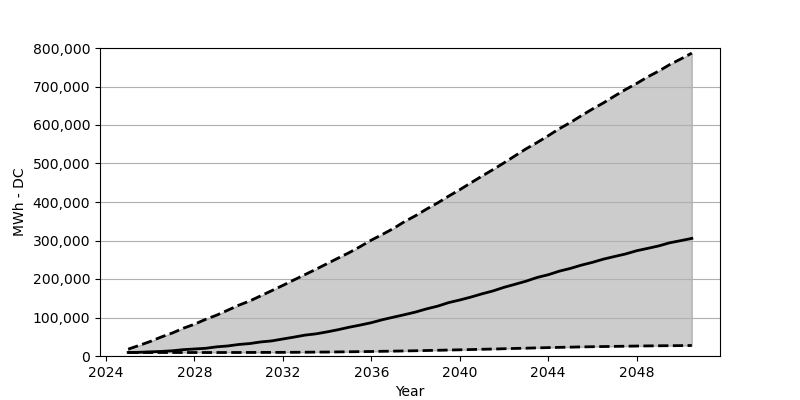

Data behind this chart, as committed beside it:
Date, Low, Base, High
2025-01, 9069, 9232, 17811
2025-07, 9069, 9641, 27534
2026-01, 9069, 10785, 37747
2026-07, 9069, 11847, 49349
2027-01, 9069, 13563, 59807
2027-07, 9069, 16504, 72144
2028-01, 9069, 18220, 82520
2028-07, 9069, 19936, 95103
2029-01, 9069, 23776, 106051
2029-07, 9151, 26063, 118715
2030-01, 9151, 29903, 131869
2030-07, 9232, 32273, 142899
2031-01, 9314, 36521, 156380
2031-07, 9396, 39218, 169780
2032-01, 9478, 44202, 183424
2032-07, 9641, 49022, 197559
2033-01, 9804, 54251, 211530
2033-07, 10131, 57519, 225338
2034-01, 10295, 62666, 239963
2034-07, 10621, 68304, 254261
2035-01, 10948, 74759, 268559
2035-07, 11357, 80314, 284164
2036-01, 11684, 86524, 300995
2036-07, 12256, 94204, 315783
2037-01, 12664, 100904, 331307
2037-07, 13154, 107277, 348955
2038-01, 13644, 114140, 364479
2038-07, 14298, 122392, 381555
2039-01, 14870, 129500, 397650
2039-07, 15524, 138651, 415216
2040-01, 16096, 145432, 431966
2040-07, 16749, 152949, 449614
2041-01, 17485, 161364, 467180
2041-07, 18056, 168881, 484011
2042-01, 18873, 178358, 501740
2042-07, 19691, 186202, 519878
2043-01, 20344, 194372, 538180
2043-07, 21079, 203932, 554439
2044-01, 21815, 211040, 572087
2044-07, 22468, 220272, 590225
2045-01, 23040, 227462, 606402
2045-07, 23612, 235959, 624132
2046-01, 24102, 243231, 641453
2046-07, 24593, 251565, 657385
2047-01, 25001, 258428, 675197
2047-07, 25410, 264964, 692109
2048-01, 25900, 273379, 707878
2048-07, 26227, 279507, 724954
2049-01, 26554, 285962, 740151
2049-07, 26799, 294050, 756900
2050-01, 26962, 299688, 771607
2050-07, 27289, 305489, 786722
